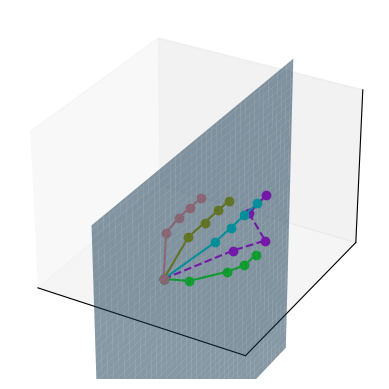

Python code for this plot:

import matplotlib.pyplot as plt
print("1")
import numpy as np

print("2")
joint_color = [(255, 0, 0)] * 1 + \
              [(25, 255, 25)] * 4 + \
              [(212, 0, 255)] * 4 + \
              [(0, 230, 230)] * 4 + \
              [(179, 179, 0)] * 4 + \
              [(0, 0, 255)] * 4
linecolor=np.array([[0, 0, 255],[25, 255, 25],[212, 0, 255],[0, 230, 230],[179, 179, 0]])
#linecolor=['green','magenta','yellow','cyan','white']
linesg = [[0, 1, 2, 3, 4], [0, 5, 6, 7,8], [0, 9, 10,11,12], [0, 13, 14,15,16], [0, 17,18,19,20]]
wristcolor = (255, 0, 0)
indexcolor = (25, 255, 25)
middlecolor = (212, 0, 255)
ringcolor = (0, 230, 230)
pinkycolor = (179, 179, 0)
thumbcolor = (255, 153, 153)
joint_color = [wristcolor] * 1 + \
              [indexcolor] * 4 + \
              [middlecolor] * 4 + \
              [ringcolor] * 4 + \
              [pinkycolor] * 4 + \
              [thumbcolor] * 4
mano_joints_color = np.array([wristcolor] + [indexcolor] * 3 + [middlecolor] * 3 +
                             [pinkycolor] * 3 + [ringcolor] * 3 + [thumbcolor] * 4 + \
                             [indexcolor, middlecolor, ringcolor, pinkycolor])
finger_color = np.array([indexcolor] + [middlecolor] + [ringcolor] + [pinkycolor] + [thumbcolor])

x=[0,5,10,12,12, 9,9,9,9,       2,2,2,2,      -4,-4,-4,-4,  -9,-10,-10,-10]
v=[0,5,10,12,12, 7,11,7,11,       2,2,2,2,      -4,-4,-4,-4,  -9,-10,-10,-10]
y=[0,2,9,13,18,  17,24,24,24,   18,25,31,37,  17,24,30,35,  16,23,28,33]
z=[0,0,0,0 ,0 ,  0, 0, 6, 12,    0,0,0,0,      0,0,0,0,      0,0,0,0]
x=np.array(x)
v=np.array(v)
y=np.array(y)
z=np.array(z)
if __name__ == "__main__":
    def fun(a,b):return a*0+b*0.00001+9
    fig = plt.figure()
    ax = fig.add_subplot(111, projection='3d')
    Y,Z = np.meshgrid(np.arange(-40, 40, 1), np.arange(-40, 40, 1))
    X = np.zeros_like(Y)+9
    ax.plot_surface(X, Y, Z, alpha=0.5)
    #ax.plot_surface(np.array([9,9,9,9]), [100,100,-100,-100], [100,-100,100,-100])

    color = finger_color
    for i in range(len(linesg)):
        if(i==1):
            ax.plot(v[linesg[i]], y[linesg[i]], z[linesg[i]], marker='o',linestyle='dashed', color=color[i] / 255)
            #ax.plot(x[linesg[i]], y[linesg[i]], z[linesg[i]], marker='o', color=color[i] / 255)
        else:
            ax.plot(x[linesg[i]], y[linesg[i]], z[linesg[i]], marker='o', color=color[i] / 255)
    ax.grid(False)
    ax.set_xticks([])
    ax.set_yticks([])
    ax.set_zticks([])

    # ax.set_xlabel('X Label')
    # ax.set_ylabel('Y Label')
    # ax.set_zlabel('Z Label')

    ax.set_xlim3d(-25, 25)
    ax.set_ylim3d(-10, 40)
    ax.set_zlim3d(-5, 35)

    plt.show()
